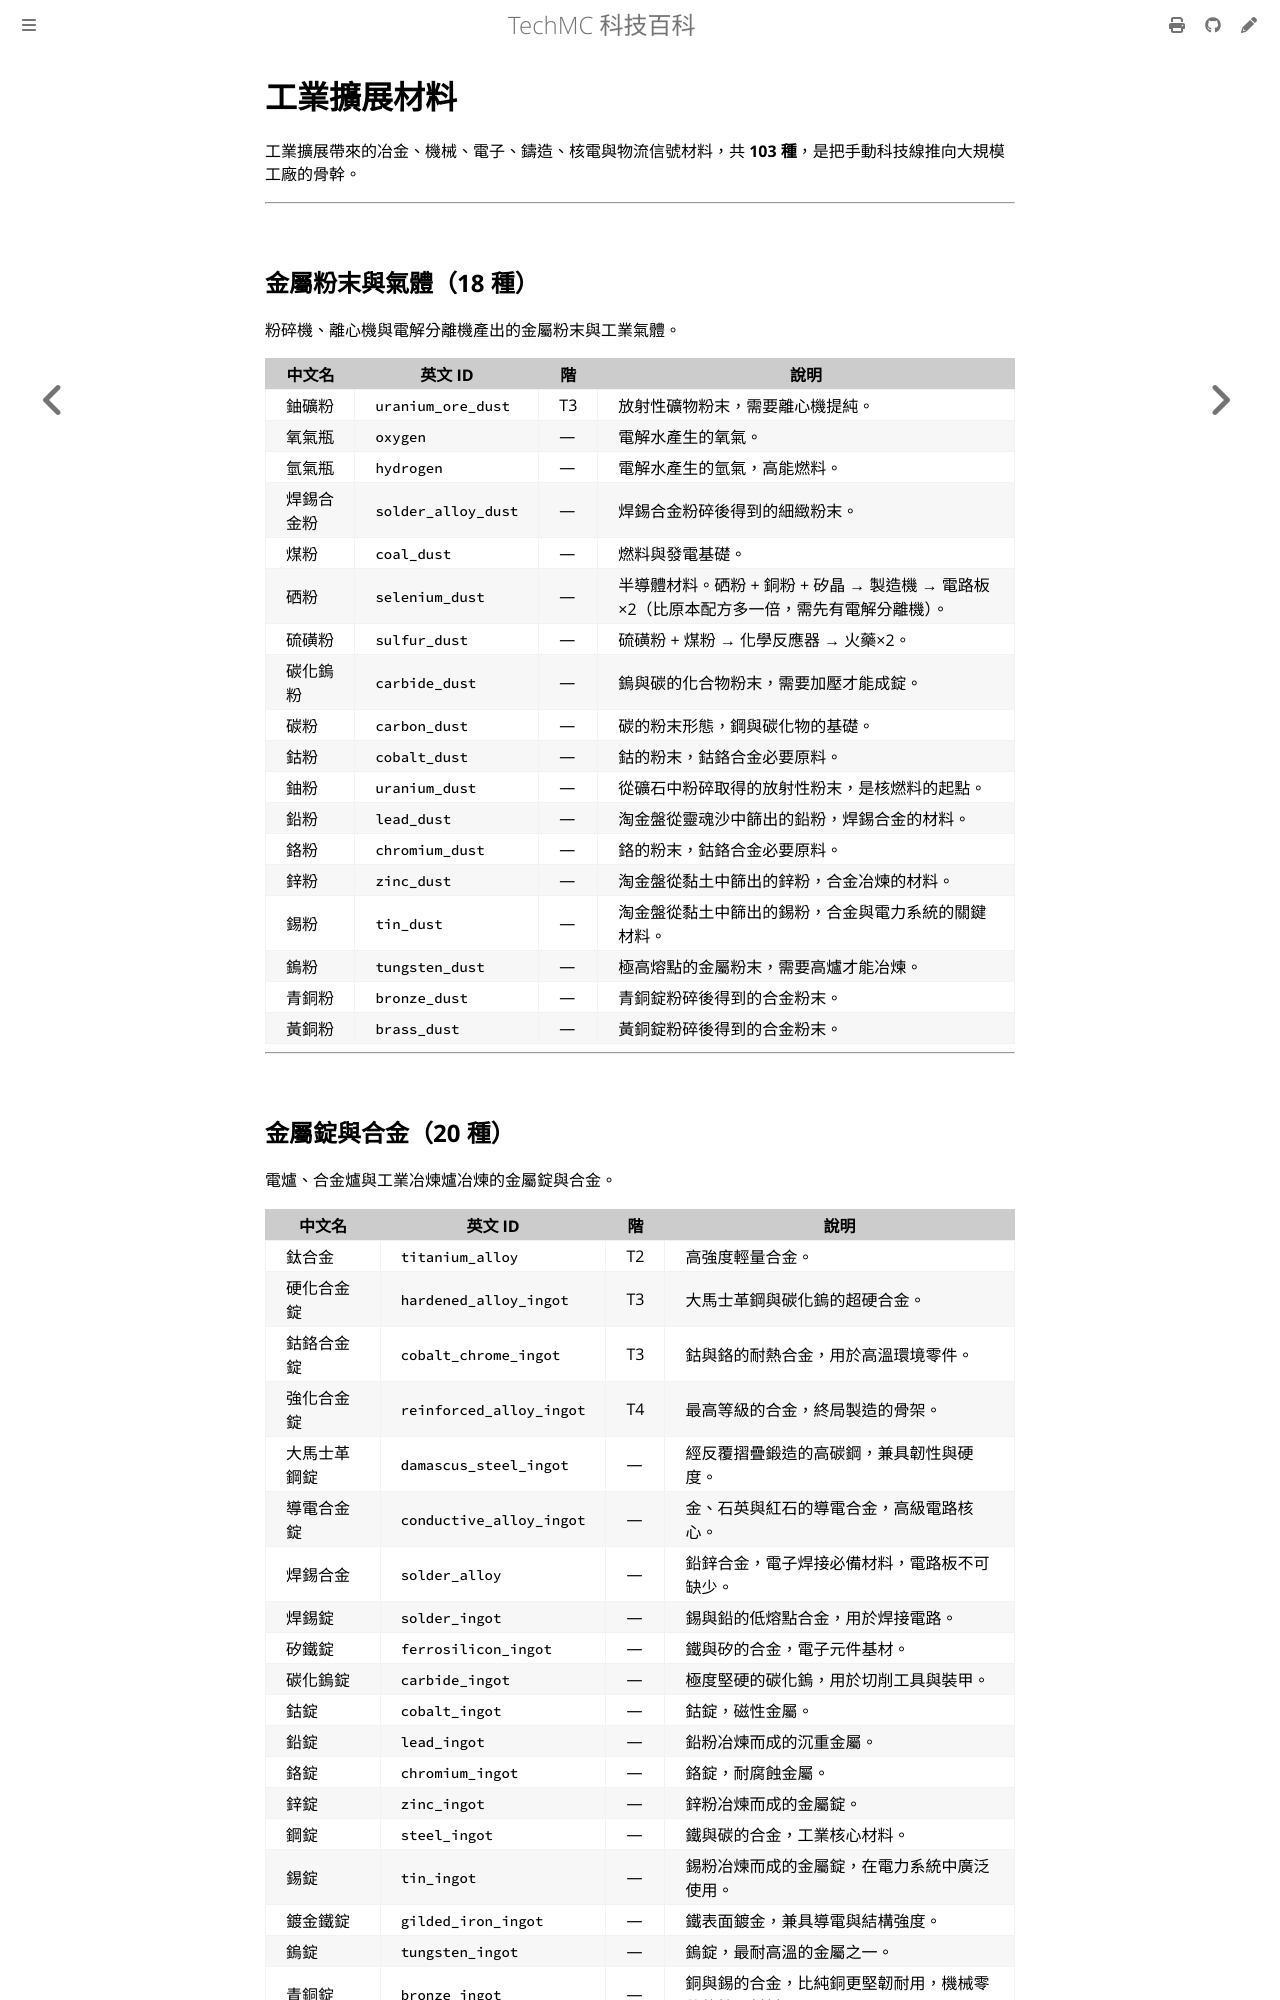

repository: QiuRui920811/TechProject · page: items/industrial-materials.html · generator: mdbook

# 工業擴展材料

工業擴展帶來的冶金、機械、電子、鑄造、核電與物流信號材料，共 **103 種**，是把手動科技線推向大規模工廠的骨幹。

---

## 金屬粉末與氣體（18 種）

粉碎機、離心機與電解分離機產出的金屬粉末與工業氣體。

| 中文名 | 英文 ID | 階 | 說明 |
|---|---|---|---|
| 鈾礦粉 | `uranium_ore_dust` | T3 | 放射性礦物粉末，需要離心機提純。 |
| 氧氣瓶 | `oxygen` | — | 電解水產生的氧氣。 |
| 氫氣瓶 | `hydrogen` | — | 電解水產生的氫氣，高能燃料。 |
| 焊錫合金粉 | `solder_alloy_dust` | — | 焊錫合金粉碎後得到的細緻粉末。 |
| 煤粉 | `coal_dust` | — | 燃料與發電基礎。 |
| 硒粉 | `selenium_dust` | — | 半導體材料。硒粉 + 銅粉 + 矽晶 → 製造機 → 電路板×2（比原本配方多一倍，需先有電解分離機）。 |
| 硫磺粉 | `sulfur_dust` | — | 硫磺粉 + 煤粉 → 化學反應器 → 火藥×2。 |
| 碳化鎢粉 | `carbide_dust` | — | 鎢與碳的化合物粉末，需要加壓才能成錠。 |
| 碳粉 | `carbon_dust` | — | 碳的粉末形態，鋼與碳化物的基礎。 |
| 鈷粉 | `cobalt_dust` | — | 鈷的粉末，鈷鉻合金必要原料。 |
| 鈾粉 | `uranium_dust` | — | 從礦石中粉碎取得的放射性粉末，是核燃料的起點。 |
| 鉛粉 | `lead_dust` | — | 淘金盤從靈魂沙中篩出的鉛粉，焊錫合金的材料。 |
| 鉻粉 | `chromium_dust` | — | 鉻的粉末，鈷鉻合金必要原料。 |
| 鋅粉 | `zinc_dust` | — | 淘金盤從黏土中篩出的鋅粉，合金冶煉的材料。 |
| 錫粉 | `tin_dust` | — | 淘金盤從黏土中篩出的錫粉，合金與電力系統的關鍵材料。 |
| 鎢粉 | `tungsten_dust` | — | 極高熔點的金屬粉末，需要高爐才能冶煉。 |
| 青銅粉 | `bronze_dust` | — | 青銅錠粉碎後得到的合金粉末。 |
| 黃銅粉 | `brass_dust` | — | 黃銅錠粉碎後得到的合金粉末。 |

---
